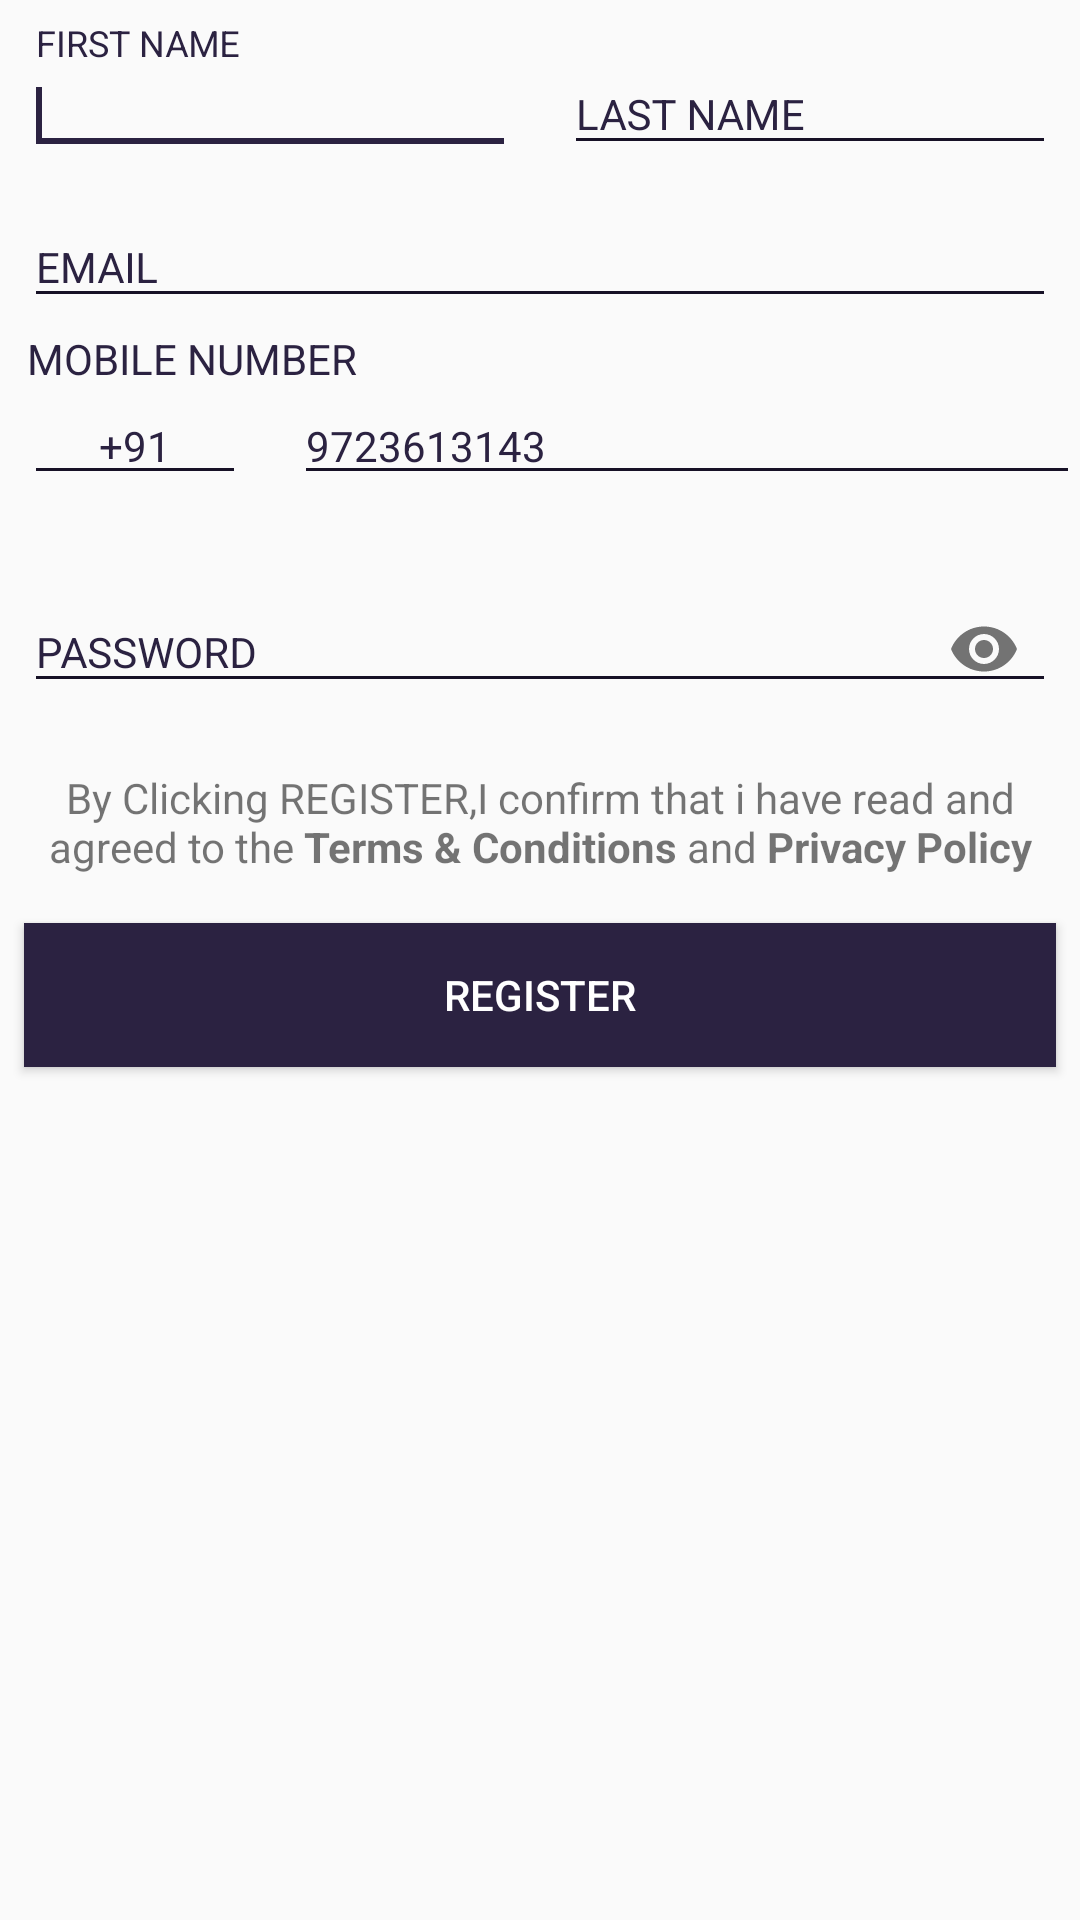

Android layout source for this screen:
<!-- AndroidManifest.xml: application theme AppTheme -->
<!-- res/layout/content_simple_registration.xml -->
<?xml version="1.0" encoding="utf-8"?>
<android.support.constraint.ConstraintLayout xmlns:android="http://schemas.android.com/apk/res/android"
    xmlns:app="http://schemas.android.com/apk/res-auto"
    xmlns:tools="http://schemas.android.com/tools"
    android:layout_width="match_parent"
    android:layout_height="match_parent"
    app:layout_behavior="@string/appbar_scrolling_view_behavior"
    tools:context="com.therisingtechie.geello.SimpleRegistrationActivity"
    tools:showIn="@layout/activity_simple_registration">

    <android.support.constraint.Guideline
        android:id="@+id/guideline9"
        android:layout_width="wrap_content"
        android:layout_height="wrap_content"
        android:orientation="vertical"
        app:layout_constraintGuide_percent="0.5"
        tools:layout_editor_absoluteX="180dp"
        tools:layout_editor_absoluteY="0dp" />

    <android.support.design.widget.TextInputLayout
        android:id="@+id/edtLastNameWrapper"
        android:layout_width="0dp"
        android:layout_height="wrap_content"
        android:layout_marginEnd="8dp"
        android:layout_marginLeft="8dp"
        android:layout_marginRight="8dp"
        android:layout_marginStart="8dp"
        android:layout_marginTop="8dp"
        android:theme="@style/edtRegistrationStyle"
        app:layout_constraintLeft_toLeftOf="@+id/guideline9"
        app:layout_constraintRight_toRightOf="parent"
        app:layout_constraintTop_toTopOf="parent"
        app:layout_constraintHorizontal_bias="0.0">

        <EditText
            android:id="@+id/edtLastName"
            android:layout_width="match_parent"
            android:inputType="textCapSentences"
            android:layout_height="wrap_content"
            android:hint="@string/edt_lastname_placeholder" />
    </android.support.design.widget.TextInputLayout>


    


    <TextView
        android:id="@+id/textView4"
        android:layout_width="0dp"
        android:layout_height="wrap_content"
        android:layout_marginTop="4dp"
        android:layout_weight="1"
        android:text="MOBILE NUMBER"
        android:textAppearance="@android:style/TextAppearance.Small"

        android:textColor="@color/colorPrimary"
        app:layout_constraintTop_toBottomOf="@+id/edtEmailWrapper"
        android:layout_marginLeft="9dp"
        app:layout_constraintLeft_toLeftOf="parent"
        android:layout_marginRight="8dp"
        app:layout_constraintRight_toRightOf="parent"
        app:layout_constraintHorizontal_bias="0.0" />

    
    <EditText
        android:id="@+id/edtMobileee"
        android:layout_width="0dp"
        android:gravity="center"
        android:cursorVisible="false"
        android:focusable="false"
        android:layout_height="wrap_content"
        android:drawableLeft="@drawable/icon_india"
        android:hint="+91"
        android:theme="@style/edtRegistrationStyle"
        app:layout_goneMarginLeft="8dp"
        android:layout_marginLeft="8dp"
        app:layout_constraintLeft_toLeftOf="parent"
        android:layout_marginTop="0dp"
        app:layout_constraintRight_toLeftOf="@+id/guideline11"
        android:layout_marginRight="8dp"
        app:layout_constraintHorizontal_bias="0.0"
        app:layout_constraintTop_toBottomOf="@+id/textView4" />




    <EditText
        android:id="@+id/edtMobile"
        android:layout_width="0dp"
        android:layout_height="wrap_content"

        android:layout_marginLeft="8dp"
        android:layout_marginTop="0dp"
        android:drawableRight="@drawable/icon_india"

        android:drawableTint="#FFFFFF"
        android:hint="9723613143"
        android:inputType="numberSigned"


        android:maxLength="10"
        android:theme="@style/edtRegistrationStyle"
        app:layout_constraintHorizontal_bias="0.0"
        app:layout_constraintLeft_toLeftOf="@+id/guideline11"


        app:layout_constraintRight_toRightOf="parent"
        app:layout_constraintTop_toBottomOf="@+id/textView4" />

    <android.support.constraint.Guideline
        android:id="@+id/guideline11"
        android:layout_width="wrap_content"
        android:layout_height="wrap_content"
        android:orientation="vertical"
        app:layout_constraintGuide_percent="0.25" />

    <android.support.design.widget.TextInputLayout
        android:id="@+id/edtPasswordWrapper"
        android:layout_width="0dp"
        android:layout_height="wrap_content"
        android:layout_marginLeft="8dp"
        android:layout_marginRight="8dp"
        android:theme="@style/edtRegistrationStyle"
        app:layout_constraintHorizontal_bias="0.0"
        app:layout_constraintLeft_toLeftOf="parent"
        app:layout_constraintRight_toRightOf="parent"
        app:passwordToggleEnabled="true"
        android:layout_marginTop="0dp"
        app:layout_constraintTop_toBottomOf="@+id/tvMobileError">

        <EditText
            android:id="@+id/edtPassword"
            android:layout_width="match_parent"
            android:inputType="textPassword"
            android:layout_height="wrap_content"
            android:hint="@string/edt_password_placeholder" />
    </android.support.design.widget.TextInputLayout>

    <TextView
        android:id="@+id/textView"

        android:layout_width="wrap_content"
        android:layout_height="wrap_content"
        android:layout_marginLeft="8dp"
        android:layout_marginRight="8dp"
        android:layout_marginTop="16dp"
        android:gravity="center"
        android:text="@string/tv_registration_terms"
        app:layout_constraintLeft_toLeftOf="parent"
        app:layout_constraintRight_toRightOf="parent"
        app:layout_constraintTop_toBottomOf="@+id/edtPasswordWrapper" />

    <Button
        android:id="@+id/btnRegister"
        android:layout_width="0dp"
        android:layout_height="wrap_content"
        android:layout_marginLeft="8dp"
        android:layout_marginRight="8dp"
        android:layout_marginTop="16dp"
        android:background="@drawable/button_clicked_background_primary_color"
        android:text="@string/btn_register"
        android:textColor="@color/white"
        app:layout_constraintLeft_toLeftOf="parent"
        app:layout_constraintRight_toRightOf="parent"
        app:layout_constraintTop_toBottomOf="@+id/textView" />

    <android.support.design.widget.TextInputLayout
        android:id="@+id/edtEmailWrapper"
        android:layout_width="0dp"
        android:layout_height="wrap_content"
        android:layout_marginEnd="8dp"
        android:layout_marginLeft="8dp"
        android:layout_marginRight="8dp"
        android:layout_marginStart="8dp"
        android:layout_marginTop="4dp"
        android:theme="@style/edtRegistrationStyle"
        app:layout_constraintHorizontal_bias="0.0"
        app:layout_constraintLeft_toLeftOf="parent"
        app:layout_constraintRight_toRightOf="parent"
        app:layout_constraintTop_toBottomOf="@+id/edtFirstNameWrapper">

        <EditText
            android:id="@+id/edtEmail"
            android:inputType="textEmailAddress"
            android:layout_width="match_parent"
            android:focusableInTouchMode="false"
            android:layout_height="wrap_content"
            android:hint="@string/edt_email_placeholder" />
    </android.support.design.widget.TextInputLayout>

    <android.support.design.widget.TextInputLayout
        android:id="@+id/edtFirstNameWrapper"
        android:layout_width="0dp"
        android:layout_height="wrap_content"
        android:layout_marginEnd="8dp"
        android:layout_marginRight="8dp"

        android:layout_marginStart="8dp"
        android:layout_marginTop="8dp"
        android:theme="@style/edtRegistrationStyle"
        app:layout_constraintRight_toLeftOf="@+id/guideline9"
        app:layout_constraintTop_toTopOf="parent"
        android:layout_marginLeft="8dp"

        app:layout_constraintLeft_toLeftOf="parent">
        
        <EditText
            android:id="@+id/edtFirstName"
            android:layout_width="match_parent"

            android:layout_height="wrap_content"
            android:inputType="textCapSentences"
            android:hint="@string/edt_firstname_placeholder" />
        <requestFocus/>
    </android.support.design.widget.TextInputLayout>

    <android.support.constraint.Guideline
        android:layout_width="wrap_content"
        android:layout_height="wrap_content"
        android:id="@+id/guideline15"
        android:orientation="horizontal"
        app:layout_constraintGuide_percent="0.039138943" />

    <TextView
        android:id="@+id/tvMobileError"
        android:layout_width="0dp"
        android:layout_height="wrap_content"
        android:text=""
        android:textSize="12dp"

        android:textColor="#BD2B2A"
        android:layout_marginRight="8dp"
        app:layout_constraintRight_toRightOf="parent"
        android:layout_marginLeft="8dp"
        app:layout_constraintLeft_toLeftOf="@+id/guideline11"
        app:layout_constraintHorizontal_bias="0.42"
        android:layout_marginTop="0dp"
        app:layout_constraintTop_toBottomOf="@+id/edtMobile" />

</android.support.constraint.ConstraintLayout>
<!-- res/layout/activity_simple_registration.xml (included above) -->
<?xml version="1.0" encoding="utf-8"?>
<android.support.design.widget.CoordinatorLayout xmlns:android="http://schemas.android.com/apk/res/android"
    xmlns:app="http://schemas.android.com/apk/res-auto"
    xmlns:tools="http://schemas.android.com/tools"
    android:layout_width="match_parent"
    android:layout_height="match_parent"
    tools:context="com.therisingtechie.geello.SimpleRegistrationActivity">

    <android.support.design.widget.AppBarLayout
        android:layout_width="match_parent"
        android:layout_height="wrap_content"
        android:theme="@style/AppTheme.AppBarOverlay">

        <android.support.v7.widget.Toolbar
            android:id="@+id/toolbar"
            android:layout_width="match_parent"
            android:layout_height="?attr/actionBarSize"
            android:background="?attr/colorPrimary"
            app:popupTheme="@style/AppTheme.PopupOverlay" />

    </android.support.design.widget.AppBarLayout>

    <include layout="@layout/content_simple_registration" />


</android.support.design.widget.CoordinatorLayout>
<!-- resources referenced by this layout -->
<resources>
  <color name="colorPrimary">#2B2241</color>
  <color name="white">#FFFFFF</color>
  <!-- drawable button_clicked_background_primary_color (drawable) -->
  <?xml version="1.0" encoding="utf-8"?>
  <selector xmlns:android="http://schemas.android.com/apk/res/android">
  
  
      <item android:drawable="@color/colorPrimaryDark" android:state_pressed="true" /> 
  
      <item android:drawable="@color/colorPrimaryDark" android:state_focused="true" /> 
  
      <item android:drawable="@color/colorPrimary" /> 
  
  </selector>
  <string name="btn_register">REGISTER</string>
  <string name="edt_email_placeholder">EMAIL</string>
  <string name="edt_firstname_placeholder">FIRST NAME</string>
  <string name="edt_lastname_placeholder">LAST NAME</string>
  <string name="edt_password_placeholder">PASSWORD</string>
  <string name="tv_registration_terms">By Clicking "REGISTER",I confirm that i have read and agreed to the <b>Terms &amp; Conditions</b> and <b>Privacy Policy</b> </string>
  <style name="AppTheme.AppBarOverlay" parent="ThemeOverlay.AppCompat.Dark.ActionBar" />
  <style name="AppTheme.PopupOverlay" parent="ThemeOverlay.AppCompat.Light" />
  <style name="edtRegistrationStyle" parent="TextAppearance.AppCompat">
          
          <item name="android:textColorHint">@color/colorPrimary</item>
         
          <item name="android:textColorHighlight">@color/colorPrimary</item>
          <item name="android:textColorLink">@color/colorPrimary</item>
  
          
          
          <item name="colorAccent">@color/colorPrimary</item>
          <item name="colorControlNormal">@color/colorPrimaryDark</item>
          <item name="colorControlActivated">@color/colorPrimary</item>
      </style>
  <style name="AppTheme" parent="Theme.AppCompat.Light.DarkActionBar">
          
          <item name="colorPrimary">@color/colorPrimary</item>
          <item name="colorPrimaryDark">@color/colorPrimaryDark</item>
          <item name="colorAccent">@color/colorAccent</item>
      </style>
  <color name="colorPrimaryDark">#171126</color>
  <color name="colorAccent">#58BC5A</color>
</resources>
